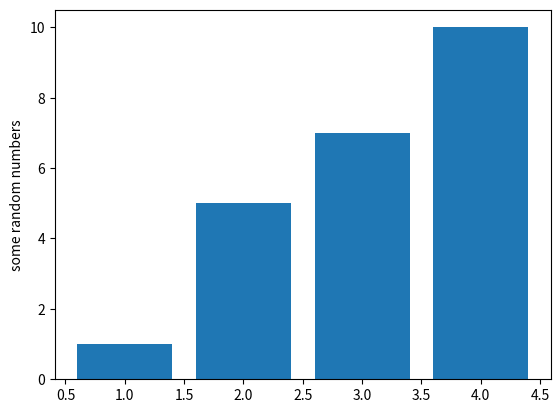

Recreate this plot in Python.
import matplotlib.pyplot as plt

a=[1,2,3,4]
b = [1, 5, 7, 10]

plt.bar(a, b )
# plt.xlabel('from 1 to 4')
plt.ylabel('some random numbers')
plt.show()